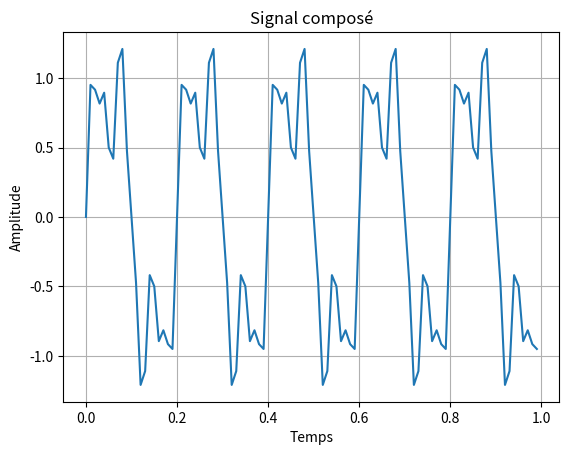

This chart was generated by the following Python code: (Note: this script raises an exception after producing the figure.)
import numpy as np
from matplotlib import pyplot as plt


# 1. Génération du signal
t = np.arange(0, 1, 0.01)
x = np.sin(2 * np.pi * 5 * t) + 0.5 * np.sin(2 * np.pi * 15 * t) + 0.25 * np.sin(2 * np.pi * 30 * t)

plt.figure()
plt.plot(t, x)
plt.title('Signal composé')
plt.xlabel('Temps')
plt.ylabel('Amplitude')
plt.grid(True)
plt.show()

# 2. Calcul de la FFT
N = len(x)
X = np.fft.fft(x)
f = np.fft.fftfreq(N, d=t[1] - t[0])

plt.figure()
plt.stem(f[:N//2], np.abs(X)[:N//2], use_line_collection=True)
plt.title('Spectre de Fourier')
plt.xlabel('Fréquence (Hz)')
plt.ylabel('Amplitude')
plt.grid(True)
plt.show()

# 3. Étude de la structure FFT (exemple simple avec N=8 pour visualiser)
# Pour un cas éducatif, vous pouvez visualiser les poids manuellement
N_small = 8
x_small = np.sin(2 * np.pi * np.arange(N_small) / N_small)
X_small = np.fft.fft(x_small)
W = np.exp(-2j * np.pi * np.outer(np.arange(N_small), np.arange(N_small)) / N_small)

print("Poids W_{} :".format(N_small))
print(np.round(W, 2))  # Affiche les poids complexes de la FFT

# 4. Filtrage fréquentiel : supprimer les hautes fréquences
X_filtered = X.copy()
X_filtered[15:] = 0  # Supprimer les hautes fréquences (au-delà de 15)
x_filtered = np.fft.ifft(X_filtered)

plt.figure()
plt.plot(t, x_filtered.real)  # On ne garde que la partie réelle
plt.title('Signal filtré (basses fréquences)')
plt.xlabel('Temps')
plt.ylabel('Amplitude')
plt.grid(True)
plt.show()

# 5. Comparaison
plt.figure()
plt.plot(t, x, label='Original')
plt.plot(t, x_filtered.real, label='Filtré', linestyle='--')
plt.title('Comparaison du signal original et filtré')
plt.xlabel('Temps')
plt.ylabel('Amplitude')
plt.legend()
plt.grid(True)
plt.show()
